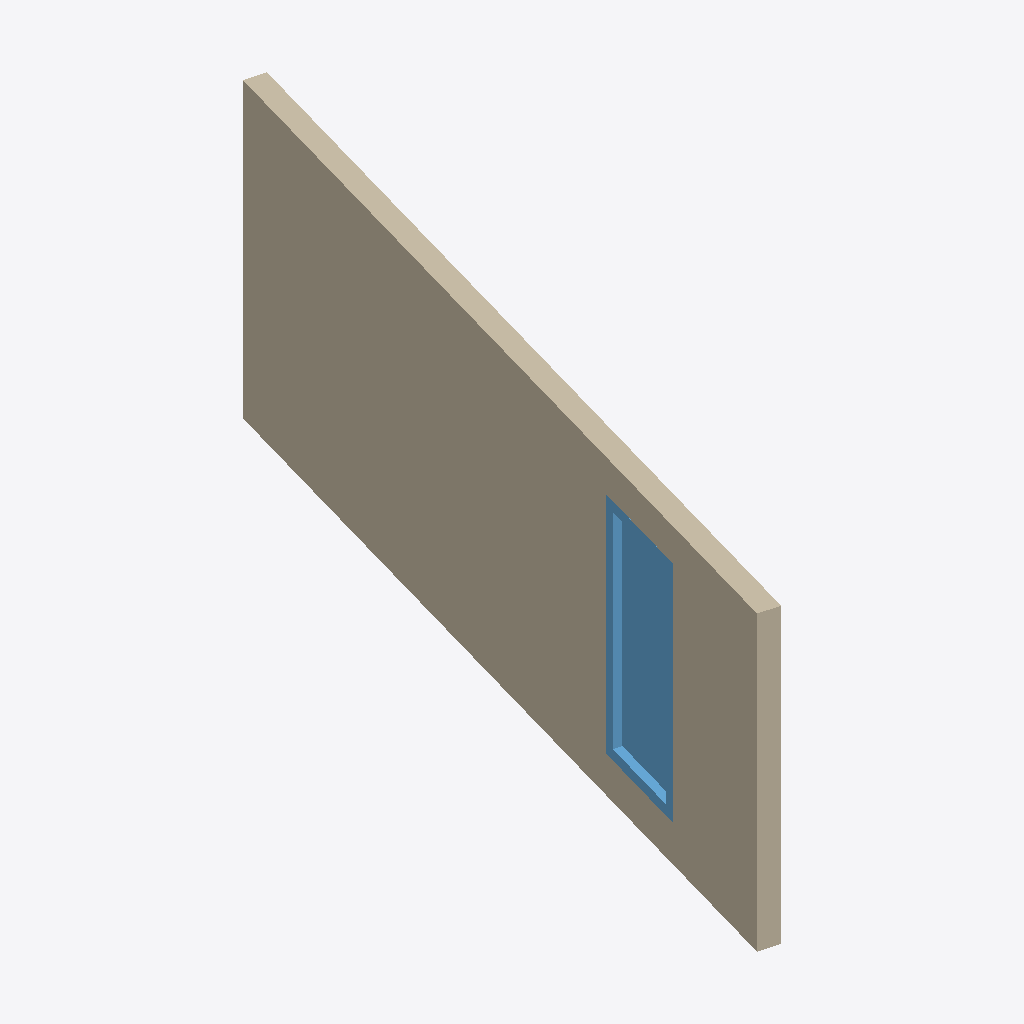
Isometric view of an IFC building model (IFC-SPF (STEP), schema IFC4, length unit metre), seen from the south-west, elements coloured by IFC class: 1 wall (beige), 1 window (light blue).
Extent 2.3 m × 7.4 m × 3.0 m (x, y, z). Elements (2): 1 IfcWall, 1 IfcWindow.

HEADER;
FILE_DESCRIPTION(('ViewDefinition [CoordinationView]'),'2;1');
FILE_NAME('testje.ifc','2020-01-24T17:39:50',('Sander Boer',''),('MAUC'),'IfcOpenShell 0.6.0b0','IfcOpenShell 0.6.0b0','');
FILE_SCHEMA(('IFC4'));
ENDSEC;
DATA;
#23=IFCPROJECT('0fE5Ugt2H9QPsawlOaPzGO',#5,'Unnamed',$,$,$,$,(#21),#19);
#165=IFCBUILDING('3NVnZtQ2LEDwY$qOoOQ8Y$',#5,'Default Building','',$,$,$,$,.ELEMENT.,$,$,$);
#39=IFCWALL('1kMpUfIyP3Lh0hl7eCVVzW',#5,'Wall','',$,#36,#38,$,.MOVABLE.);
#164=IFCWINDOW('2edE8yi_LFmRXx4RtG8O2O',#5,'Window','',$,#36,#163,$,2300.0,1000.0,.WINDOW.,.SINGLE_PANEL.,$);
ENDSEC;
